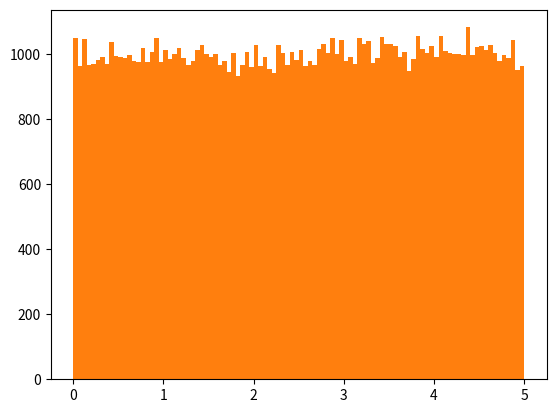

The matplotlib source for this figure:
# Data Distribution: How do we get to big Data set
# Here now we will create a array containing 250 random floats between 0.0 to 5.0
import numpy as np
a= np.random.uniform(0.0,5.0,250)
print(a)
# visualiization of big Data set
import numpy as np
import matplotlib.pyplot as plt
b= np.random.uniform(0.0,5.0,250)
plt.hist(b,5)
plt.show()
# Big Data Distribution 
# now we create an array with 100000 random numbers and display them using the hist 100 bars
import numpy as np
a= np.random.uniform(0.0,5.0,250)
print(a)
# visualiization of big Data set
import numpy as np
import matplotlib.pyplot as plt
c= np.random.uniform(0.0,5.0,100000)
plt.hist(c,100)
plt.show()
